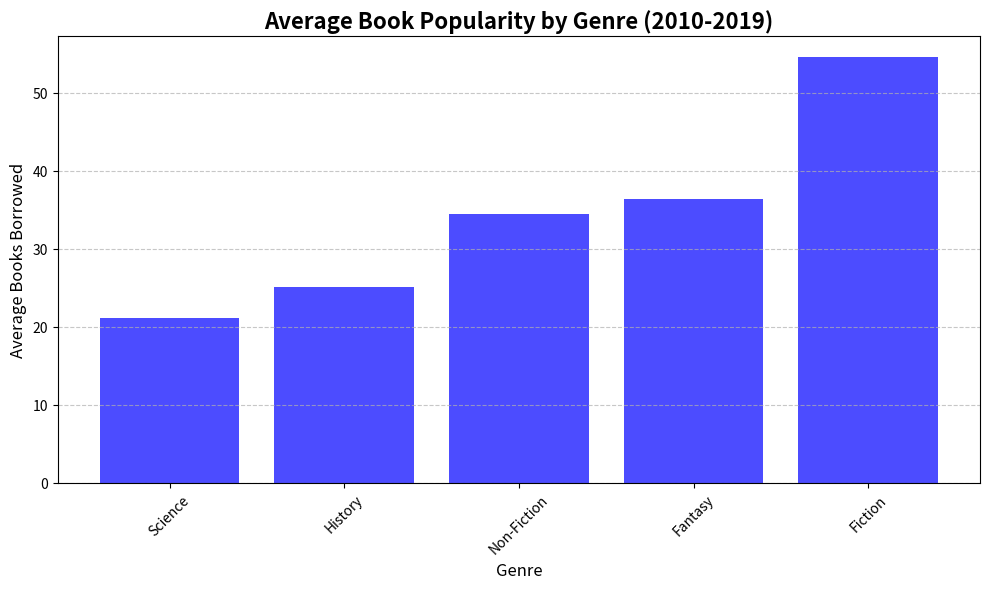

Python code for this plot:
import matplotlib.pyplot as plt
import numpy as np

# Defining genres and randomly altered average popularity over the decade
genres = ['Fiction', 'Non-Fiction', 'Science', 'History', 'Fantasy']
avg_popularity = [
    np.mean([75, 45, 40, 30, 65, 50, 80, 55, 70, 35]),        # Fiction (altered)
    np.mean([42, 25, 22, 38, 48, 20, 45, 30, 35, 40]),        # Non-Fiction (altered)
    np.mean([20, 32, 15, 30, 28, 10, 25, 22, 12, 17]),        # Science (altered)
    np.mean([28, 18, 32, 25, 30, 35, 20, 22, 15, 26]),        # History (altered)
    np.mean([35, 42, 29, 45, 25, 38, 50, 32, 40, 28])         # Fantasy (altered)
]

# Sorting genres by their altered average popularity
genres_sorted_indices = np.argsort(avg_popularity)
genres_sorted = [genres[i] for i in genres_sorted_indices]
avg_popularity_sorted = [avg_popularity[i] for i in genres_sorted_indices]

# Bar chart for genres sorted by altered average popularity
plt.figure(figsize=(10, 6))
plt.bar(genres_sorted, avg_popularity_sorted, color='b', alpha=0.7)
plt.title('Average Book Popularity by Genre (2010-2019)', fontsize=16, fontweight='bold')
plt.xlabel('Genre', fontsize=12)
plt.ylabel('Average Books Borrowed', fontsize=12)
plt.xticks(rotation=45)
plt.grid(axis='y', linestyle='--', alpha=0.7)

# Display the chart
plt.tight_layout()
plt.show()
